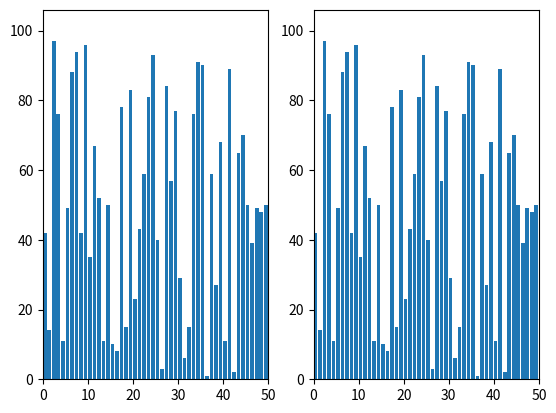

The script that saved this image:
import numpy as np
import matplotlib.pyplot as plt
from matplotlib.animation import FuncAnimation

# Initialize the same data for both axes
data = np.random.randint(0, 100, size=50)

# Create copies of the data for both subplots
data1 = data.copy()
data2 = data.copy()

# Setup figure and axes
fig, (ax1, ax2) = plt.subplots(1, 2)
bars1 = ax1.bar(range(len(data1)), data1, align="edge")
bars2 = ax2.bar(range(len(data2)), data2, align="edge")

ax1.set_xlim(0, len(data1))
ax1.set_ylim(0, int(1.1 * max(data1)))
text1 = ax1.text(0.02, 0.95, "", transform=ax1.transAxes)

ax2.set_xlim(0, len(data2))
ax2.set_ylim(0, int(1.1 * max(data2)))
text2 = ax2.text(0.02, 0.95, "", transform=ax2.transAxes)

# Variables to keep track of sort completion
sorting_done1 = False
sorting_done2 = False

def bubble_sort1(data):
    n = len(data)
    for i in range(n - 1):
        for j in range(n - 1 - i):
            if data[j] > data[j + 1]:
                data[j], data[j + 1] = data[j + 1], data[j]
            yield data, j, j + 1, n - i - 1
    global sorting_done1
    sorting_done1 = True
    yield data, -1, -1, -1

def bubble_sort2(data):
    n = len(data)
    for i in range(n - 1):
        for j in range(n - 1):
            if data[j] > data[j + 1]:
                data[j], data[j + 1] = data[j + 1], data[j]
            yield data, j, j + 1, n - i - 1
    global sorting_done2
    sorting_done2 = True
    yield data, -1, -1, -1

def update_plot(values):
    data1, idx1_1, idx1_2, sorted_idx1 = values[0]
    data2, idx2_1, idx2_2, sorted_idx2 = values[1]
    
    # Update bars for data1
    for rect, val, i in zip(bars1, data1, range(len(data1))):
        rect.set_height(val)
        if i == idx1_1 or i == idx1_2:
            rect.set_color('red')
        elif sorted_idx1 != -1 and i > sorted_idx1:
            rect.set_color('green')
        elif sorted_idx1 == -1 :
            rect.set_color('green')
        else:
            rect.set_color('blue')
    
    # Update bars for data2
    for rect, val, i in zip(bars2, data2, range(len(data2))):
        rect.set_height(val)
        if i == idx2_1 or i == idx2_2:
            rect.set_color('red')
        elif sorted_idx2 != -1 and i > sorted_idx2:
            rect.set_color('green')
        elif sorted_idx2 == -1 :
            rect.set_color('green')
        else:
            rect.set_color('blue')

    if sorting_done1 != True :
        update_plot.iter_count1 += 1
        text1.set_text("Iterations: {}".format(update_plot.iter_count1))
    else :
        text1.set_text("Iterations: {}".format(update_plot.iter_count1))
    
    if sorting_done2 != True :
        update_plot.iter_count2 += 1
        text2.set_text("Iterations: {}".format(update_plot.iter_count2))
    else :
        text2.set_text("Iterations: {}".format(update_plot.iter_count2))

update_plot.iter_count1 = 0
update_plot.iter_count2 = 0

def combined_bubble_sort(data1, data2):
    bubble_gen1 = bubble_sort1(data1)
    bubble_gen2 = bubble_sort2(data2)
    while not (sorting_done1 and sorting_done2):
        try:
            data1 = next(bubble_gen1)
        except:
            #data1 = (data1, -1, -1, -1)
            data1 = data1
        try:
            data2 = next(bubble_gen2)
        except:
            #data2 = (data2, -1, -1, -1)
            data2 = data2
        yield data1, data2

# Create animation
anim = FuncAnimation(fig, func=update_plot, frames=combined_bubble_sort(data1, data2), interval=1, repeat=False)

# Display plot
plt.show()
